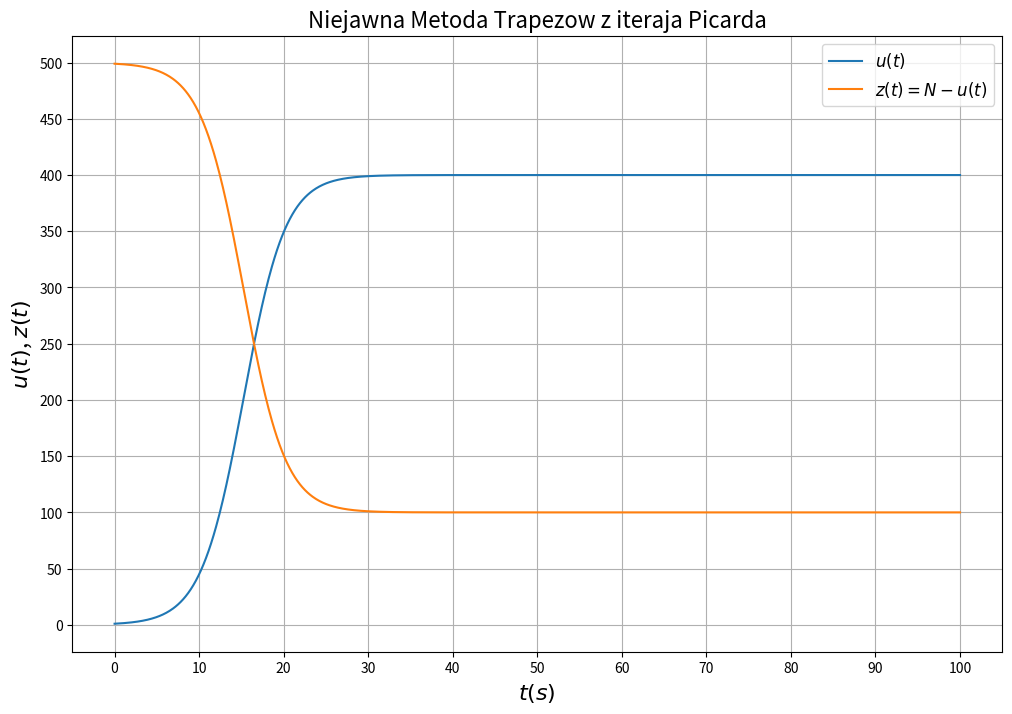
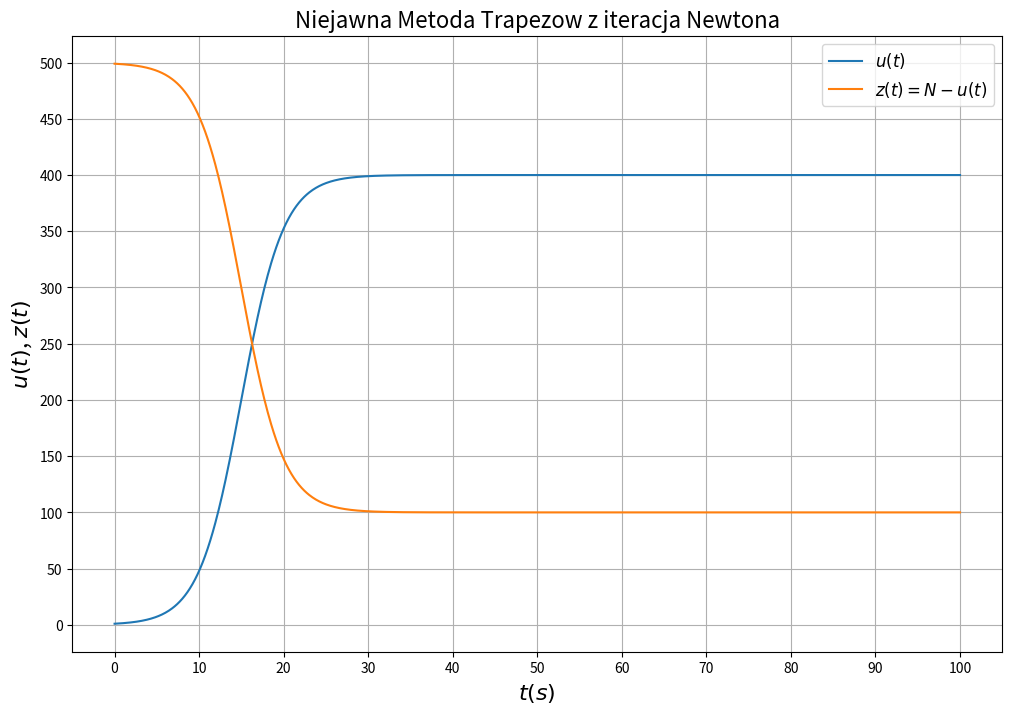
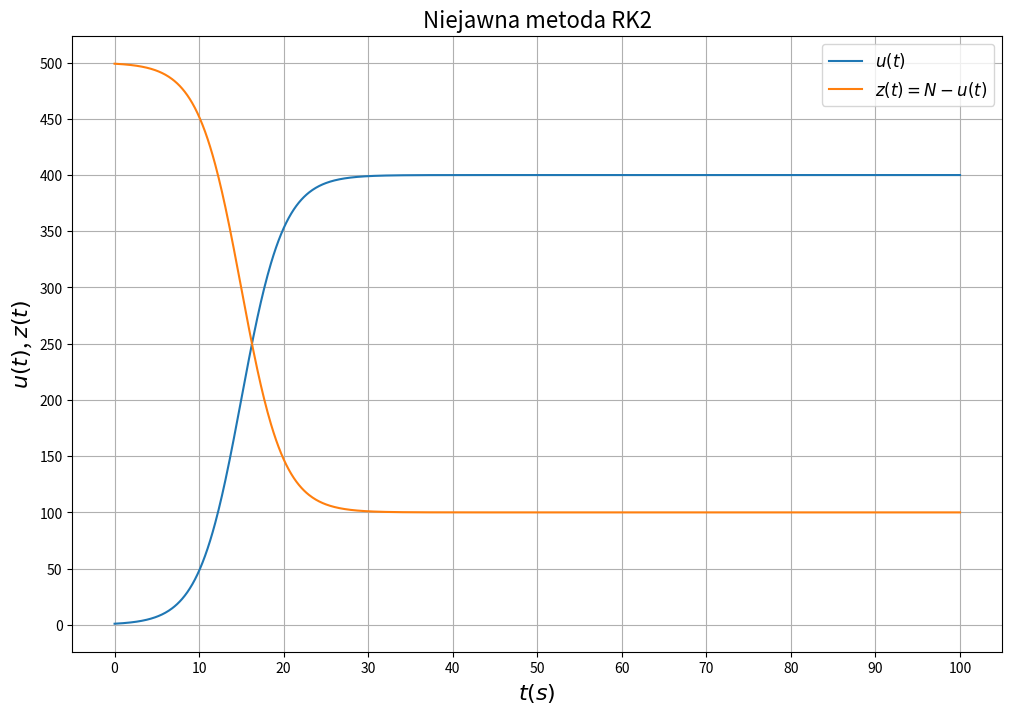

These charts were generated, in order, by the following Python code:
import matplotlib.pyplot as plt
import numpy as np
import math


########### rysowanie ###############
plt.rcParams['axes.labelsize'] = 16
plt.rcParams['axes.titlesize'] = 16
plt.rcParams.update({'legend.fontsize': 'large'})


def chart_generator(x, y, z, title, legend, filename):
    plt.ylabel(r"$\it{u}(t)$, $\it{z}(t)$")
    plt.xlabel(r"$\it{t}(s)$")
    plt.title(title)
    figure = plt.gcf()
    figure.set_size_inches(12, 8)
    plt.plot(x, y)
    plt.plot(x, z)
    plt.xticks(np.arange(0, 101, 10))
    plt.yticks(np.arange(0, 501, 50))
    plt.grid(True)
    plt.gca().legend(legend)
    plt.savefig(filename)
    plt.close()


############# funkcja #############
def f(alpha, beta, x):
    return alpha * x - beta * math.pow(x, 2)


############## metoda trapezów ##############


def metoda_trapezow():
    beta = 0.001
    N = 500
    gamma = 0.1
    t_max = 100
    dt = 0.1
    TOL = 1e-6
    MI = 20
    n = int(t_max // dt) + 1
    alpha = (beta * N) - gamma

    time = np.linspace(0, n * dt, num=n, endpoint=True)

    picard = np.ones(time.shape)
    newton = np.ones(time.shape)
    z = np.zeros(time.shape)
    z[0] = N - 1.0

    # Picard
    for i in range(1, n):
        u_prev = picard[i - 1]
        u = 0
        for mi in range(MI+1):
            if abs(u - u_prev) < TOL:
                break

            u = picard[i - 1] + (dt / 2.0) * (f(alpha, beta, picard[i - 1]) +
                                              f(alpha, beta, u_prev))

        picard[i] = u
        z[i] = N - picard[i]

    chart_generator(time, picard, z, "Niejawna Metoda Trapezow z iteraja Picarda", [r"$\it{u}(t)$", r"$\it{z}(t)=N-\it{u}(t)$"],'picard.png')

    # Newton
    for i in range(1, n):
        u_prev = newton[i - 1]
        u = 0

        for mi in range(MI+1):
            if abs(u - u_prev) < TOL:
                break

            u = u_prev - (u_prev - newton[i - 1] - (dt / 2.0) * (f(alpha, beta, newton[i - 1]) +
                                                                 f(alpha, beta, u_prev))) / \
                (1 - (dt / 2.0) * (alpha - 2 * beta * u_prev))

        newton[i] = u
        z[i] = N - newton[i]

    chart_generator(time, newton, z, "Niejawna Metoda Trapezow z iteracja Newtona", [r"$\it{u}(t)$", r"$\it{z}(t)=N-\it{u}(t)$"], 'newton.png',)

############### metoda RK2 ###############


def rk2():
    beta = 0.001
    N = 500
    gamma = 0.1
    t_max = 100
    delta_t = 0.1
    TOL = 1e-6
    MI = 20
    ITERATIONS = int(t_max / delta_t)
    alpha = (beta * N) - gamma

    a = np.array([[0.25, 0.25 - (math.sqrt(3) / 6.0)], [0.25 + (math.sqrt(3) / 6.0), 0.25]])
    b = np.array([0.5, 0.5])
    c = np.array([0.5 - (math.sqrt(3) / 6.0), 0.5 + (math.sqrt(3) / 6.0)])

    def f1(U1, U2, u):
        return U1 - u - (delta_t * (a[0][0] * f(alpha, beta, U1) + a[0][1] * f(alpha, beta, U2)))

    def f2(U1, U2, u):
        return U2 - u - (delta_t * (a[1][0] * f(alpha, beta, U1) + a[1][1] * f(alpha, beta, U2)))

    def m_value(i, j, u):
        res = (-delta_t) * a[i][j] * (alpha - 2.0 * beta * u)
        if i == j:
            res += 1.0

        return res

    time = np.linspace(0, ITERATIONS * delta_t, num=ITERATIONS + 1, endpoint=True)

    U = np.ones(time.shape)
    z = np.zeros(time.shape)
    z[0] = N - 1.0

    for i in range(1, ITERATIONS + 1):
        U_pre = U1 = U2 = U[i - 1]

        for mi in range(MI+1):

            m = np.array([[m_value(0, 0, U1), m_value(0, 1, U2)],
                          [m_value(1, 0, U1), m_value(1, 1, U2)]])

            F1 = f1(U1, U2, U[i - 1])
            F2 = f2(U1, U2, U[i - 1])

            denominator = (m[0][0] * m[1][1]) - (m[0][1] * m[1][0])
            d_U1 = ((F2 * m[0][1]) - (F1 * m[1][1])) / denominator
            d_U2 = ((F1 * m[1][0]) - (F2 * m[0][0])) / denominator

            U1 += d_U1
            U2 += d_U2

            U_akt = U[i-1] + delta_t * (b[0] * f(alpha, beta, U1) + b[1] * f(alpha, beta, U2))

            if abs(U_akt-U_pre) < TOL:
                break
            U_pre = U_akt
        U[i] = U_akt
        z[i] = N - U[i]

    chart_generator(time, U, z, "Niejawna metoda RK2", [r"$\it{u}(t)$", r"$\it{z}(t)=N-\it{u}(t)$"], 'rk2.png',)


if __name__ == "__main__":
    metoda_trapezow()
    rk2()
